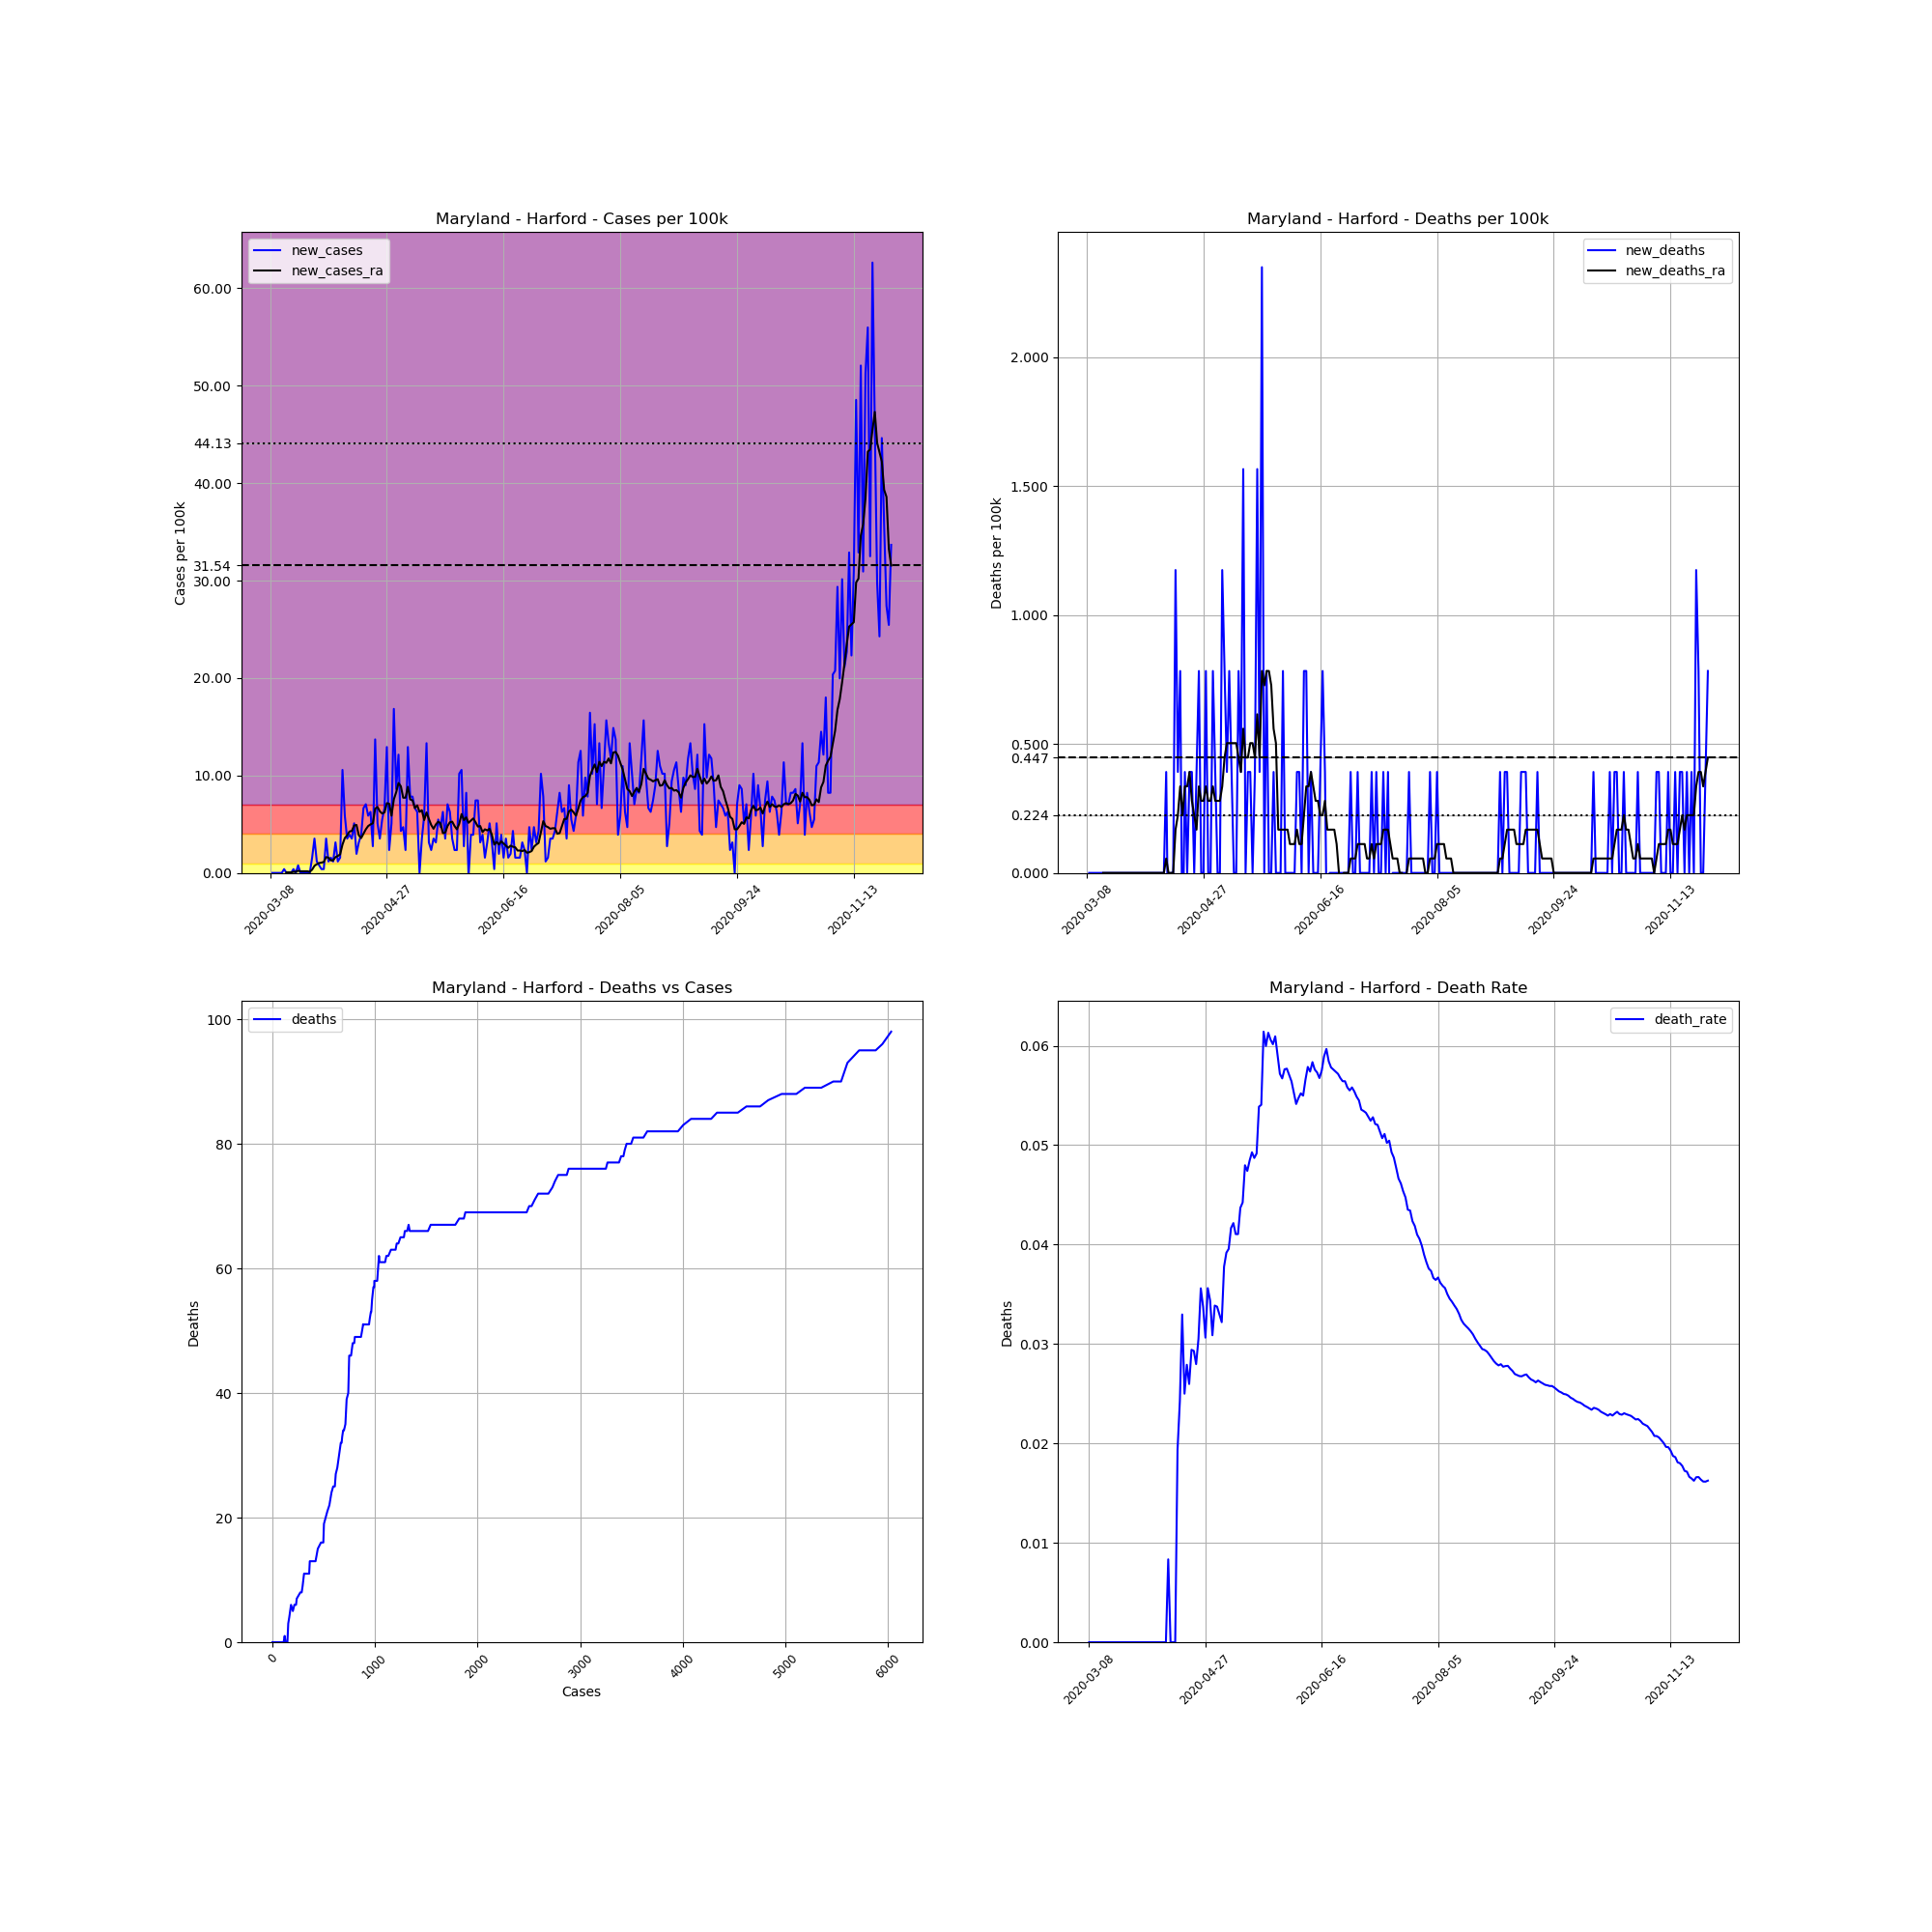

Source data for this figure (header and first rows):
, date, county, state, fips, cases, deaths, COUNTY, STNAME, CTYNAME, POPESTIMATE2019, cases_per_100k, deaths_per_100k, death_rate, new_cases, new_deaths, new_cases_ra, new_deaths_ra
27169, 2020-03-08, Harford, Maryland, 24025, 1, 0.0, 25, Maryland, Harford, 255441, 0.3915, 0.0, 0.0, , , , 
27170, 2020-03-09, Harford, Maryland, 24025, 1, 0.0, 25, Maryland, Harford, 255441, 0.3915, 0.0, 0.0, 0.0, 0.0, , 
27171, 2020-03-10, Harford, Maryland, 24025, 1, 0.0, 25, Maryland, Harford, 255441, 0.3915, 0.0, 0.0, 0.0, 0.0, , 
27172, 2020-03-11, Harford, Maryland, 24025, 1, 0.0, 25, Maryland, Harford, 255441, 0.3915, 0.0, 0.0, 0.0, 0.0, , 
27173, 2020-03-12, Harford, Maryland, 24025, 1, 0.0, 25, Maryland, Harford, 255441, 0.3915, 0.0, 0.0, 0.0, 0.0, , 
27174, 2020-03-13, Harford, Maryland, 24025, 1, 0.0, 25, Maryland, Harford, 255441, 0.3915, 0.0, 0.0, 0.0, 0.0, , 
27175, 2020-03-14, Harford, Maryland, 24025, 2, 0.0, 25, Maryland, Harford, 255441, 0.783, 0.0, 0.0, 0.3915, 0.0, , 
27176, 2020-03-15, Harford, Maryland, 24025, 2, 0.0, 25, Maryland, Harford, 255441, 0.783, 0.0, 0.0, 0.0, 0.0, 0.05593, 0.0
27177, 2020-03-16, Harford, Maryland, 24025, 2, 0.0, 25, Maryland, Harford, 255441, 0.783, 0.0, 0.0, 0.0, 0.0, 0.05593, 0.0
27178, 2020-03-17, Harford, Maryland, 24025, 2, 0.0, 25, Maryland, Harford, 255441, 0.783, 0.0, 0.0, 0.0, 0.0, 0.05593, 0.0
27179, 2020-03-18, Harford, Maryland, 24025, 3, 0.0, 25, Maryland, Harford, 255441, 1.174, 0.0, 0.0, 0.3915, 0.0, 0.1119, 0.0
27180, 2020-03-19, Harford, Maryland, 24025, 3, 0.0, 25, Maryland, Harford, 255441, 1.174, 0.0, 0.0, 0.0, 0.0, 0.1119, 0.0
27181, 2020-03-20, Harford, Maryland, 24025, 5, 0.0, 25, Maryland, Harford, 255441, 1.957, 0.0, 0.0, 0.783, 0.0, 0.2237, 0.0
27182, 2020-03-21, Harford, Maryland, 24025, 5, 0.0, 25, Maryland, Harford, 255441, 1.957, 0.0, 0.0, 0.0, 0.0, 0.1678, 0.0
27183, 2020-03-22, Harford, Maryland, 24025, 5, 0.0, 25, Maryland, Harford, 255441, 1.957, 0.0, 0.0, 0.0, 0.0, 0.1678, 0.0
27184, 2020-03-23, Harford, Maryland, 24025, 5, 0.0, 25, Maryland, Harford, 255441, 1.957, 0.0, 0.0, 0.0, 0.0, 0.1678, 0.0
27185, 2020-03-24, Harford, Maryland, 24025, 5, 0.0, 25, Maryland, Harford, 255441, 1.957, 0.0, 0.0, 0.0, 0.0, 0.1678, 0.0
27186, 2020-03-25, Harford, Maryland, 24025, 5, 0.0, 25, Maryland, Harford, 255441, 1.957, 0.0, 0.0, 0.0, 0.0, 0.1119, 0.0
27187, 2020-03-26, Harford, Maryland, 24025, 9, 0.0, 25, Maryland, Harford, 255441, 3.523, 0.0, 0.0, 1.566, 0.0, 0.3356, 0.0
27188, 2020-03-27, Harford, Maryland, 24025, 18, 0.0, 25, Maryland, Harford, 255441, 7.047, 0.0, 0.0, 3.523, 0.0, 0.727, 0.0
27189, 2020-03-28, Harford, Maryland, 24025, 21, 0.0, 25, Maryland, Harford, 255441, 8.221, 0.0, 0.0, 1.174, 0.0, 0.8948, 0.0
27190, 2020-03-29, Harford, Maryland, 24025, 23, 0.0, 25, Maryland, Harford, 255441, 9.004, 0.0, 0.0, 0.783, 0.0, 1.007, 0.0
27191, 2020-03-30, Harford, Maryland, 24025, 24, 0.0, 25, Maryland, Harford, 255441, 9.396, 0.0, 0.0, 0.3915, 0.0, 1.063, 0.0
27192, 2020-03-31, Harford, Maryland, 24025, 25, 0.0, 25, Maryland, Harford, 255441, 9.787, 0.0, 0.0, 0.3915, 0.0, 1.119, 0.0
27193, 2020-04-01, Harford, Maryland, 24025, 34, 0.0, 25, Maryland, Harford, 255441, 13.31, 0.0, 0.0, 3.523, 0.0, 1.622, 0.0
27194, 2020-04-02, Harford, Maryland, 24025, 37, 0.0, 25, Maryland, Harford, 255441, 14.48, 0.0, 0.0, 1.174, 0.0, 1.566, 0.0
27195, 2020-04-03, Harford, Maryland, 24025, 41, 0.0, 25, Maryland, Harford, 255441, 16.05, 0.0, 0.0, 1.566, 0.0, 1.286, 0.0
27196, 2020-04-04, Harford, Maryland, 24025, 44, 0.0, 25, Maryland, Harford, 255441, 17.23, 0.0, 0.0, 1.174, 0.0, 1.286, 0.0
27197, 2020-04-05, Harford, Maryland, 24025, 52, 0.0, 25, Maryland, Harford, 255441, 20.36, 0.0, 0.0, 3.132, 0.0, 1.622, 0.0
27198, 2020-04-06, Harford, Maryland, 24025, 55, 0.0, 25, Maryland, Harford, 255441, 21.53, 0.0, 0.0, 1.174, 0.0, 1.734, 0.0
27199, 2020-04-07, Harford, Maryland, 24025, 59, 0.0, 25, Maryland, Harford, 255441, 23.1, 0.0, 0.0, 1.566, 0.0, 1.901, 0.0
27200, 2020-04-08, Harford, Maryland, 24025, 86, 0.0, 25, Maryland, Harford, 255441, 33.67, 0.0, 0.0, 10.57, 0.0, 2.908, 0.0
27201, 2020-04-09, Harford, Maryland, 24025, 101, 0.0, 25, Maryland, Harford, 255441, 39.54, 0.0, 0.0, 5.872, 0.0, 3.579, 0.0
27202, 2020-04-10, Harford, Maryland, 24025, 110, 0.0, 25, Maryland, Harford, 255441, 43.06, 0.0, 0.0, 3.523, 0.0, 3.859, 0.0
27203, 2020-04-11, Harford, Maryland, 24025, 120, 1.0, 25, Maryland, Harford, 255441, 46.98, 0.3915, 0.008333, 3.915, 0.3915, 4.25, 0.05593
27204, 2020-04-12, Harford, Maryland, 24025, 129, 0.0, 25, Maryland, Harford, 255441, 50.5, 0.0, 0.0, 3.523, -0.3915, 4.306, 0.0
27205, 2020-04-13, Harford, Maryland, 24025, 142, 0.0, 25, Maryland, Harford, 255441, 55.59, 0.0, 0.0, 5.089, 0.0, 4.866, 0.0
27206, 2020-04-14, Harford, Maryland, 24025, 147, 0.0, 25, Maryland, Harford, 255441, 57.55, 0.0, 0.0, 1.957, 0.0, 4.921, 0.0
27207, 2020-04-15, Harford, Maryland, 24025, 155, 3.0, 25, Maryland, Harford, 255441, 60.68, 1.174, 0.01935, 3.132, 1.174, 3.859, 0.1678
27208, 2020-04-16, Harford, Maryland, 24025, 165, 4.0, 25, Maryland, Harford, 255441, 64.59, 1.566, 0.02424, 3.915, 0.3915, 3.579, 0.2237
27209, 2020-04-17, Harford, Maryland, 24025, 182, 6.0, 25, Maryland, Harford, 255441, 71.25, 2.349, 0.03297, 6.655, 0.783, 4.027, 0.3356
27210, 2020-04-18, Harford, Maryland, 24025, 200, 5.0, 25, Maryland, Harford, 255441, 78.3, 1.957, 0.025, 7.047, -0.3915, 4.474, 0.2237
27211, 2020-04-19, Harford, Maryland, 24025, 215, 6.0, 25, Maryland, Harford, 255441, 84.17, 2.349, 0.02791, 5.872, 0.3915, 4.81, 0.3356
27212, 2020-04-20, Harford, Maryland, 24025, 231, 6.0, 25, Maryland, Harford, 255441, 90.43, 2.349, 0.02597, 6.264, 0.0, 4.977, 0.3356
27213, 2020-04-21, Harford, Maryland, 24025, 238, 7.0, 25, Maryland, Harford, 255441, 93.17, 2.74, 0.02941, 2.74, 0.3915, 5.089, 0.3915
27214, 2020-04-22, Harford, Maryland, 24025, 273, 8.0, 25, Maryland, Harford, 255441, 106.9, 3.132, 0.0293, 13.7, 0.3915, 6.599, 0.2796
27215, 2020-04-23, Harford, Maryland, 24025, 286, 8.0, 25, Maryland, Harford, 255441, 112, 3.132, 0.02797, 5.089, 0.0, 6.767, 0.2237
27216, 2020-04-24, Harford, Maryland, 24025, 295, 9.0, 25, Maryland, Harford, 255441, 115.5, 3.523, 0.03051, 3.523, 0.3915, 6.32, 0.1678
27217, 2020-04-25, Harford, Maryland, 24025, 309, 11.0, 25, Maryland, Harford, 255441, 121, 4.306, 0.0356, 5.481, 0.783, 6.096, 0.3356
27218, 2020-04-26, Harford, Maryland, 24025, 326, 11.0, 25, Maryland, Harford, 255441, 127.6, 4.306, 0.03374, 6.655, 0.0, 6.208, 0.2796
27219, 2020-04-27, Harford, Maryland, 24025, 359, 11.0, 25, Maryland, Harford, 255441, 140.5, 4.306, 0.03064, 12.92, 0.0, 7.158, 0.2796
27220, 2020-04-28, Harford, Maryland, 24025, 365, 13.0, 25, Maryland, Harford, 255441, 142.9, 5.089, 0.03562, 2.349, 0.783, 7.103, 0.3356
27221, 2020-04-29, Harford, Maryland, 24025, 378, 13.0, 25, Maryland, Harford, 255441, 148, 5.089, 0.03439, 5.089, 0.0, 5.872, 0.2796
27222, 2020-04-30, Harford, Maryland, 24025, 421, 13.0, 25, Maryland, Harford, 255441, 164.8, 5.089, 0.03088, 16.83, 0.0, 7.55, 0.2796
27223, 2020-05-01, Harford, Maryland, 24025, 443, 15.0, 25, Maryland, Harford, 255441, 173.4, 5.872, 0.03386, 8.613, 0.783, 8.277, 0.3356
27224, 2020-05-02, Harford, Maryland, 24025, 474, 16.0, 25, Maryland, Harford, 255441, 185.6, 6.264, 0.03376, 12.14, 0.3915, 9.228, 0.2796
27225, 2020-05-03, Harford, Maryland, 24025, 485, 16.0, 25, Maryland, Harford, 255441, 189.9, 6.264, 0.03299, 4.306, 0.0, 8.892, 0.2796
27226, 2020-05-04, Harford, Maryland, 24025, 497, 16.0, 25, Maryland, Harford, 255441, 194.6, 6.264, 0.03219, 4.698, 0.0, 7.718, 0.2796
27227, 2020-05-05, Harford, Maryland, 24025, 503, 19.0, 25, Maryland, Harford, 255441, 196.9, 7.438, 0.03777, 2.349, 1.174, 7.718, 0.3356
27228, 2020-05-06, Harford, Maryland, 24025, 536, 21.0, 25, Maryland, Harford, 255441, 209.8, 8.221, 0.03918, 12.92, 0.783, 8.836, 0.4474
... 207 more rows
